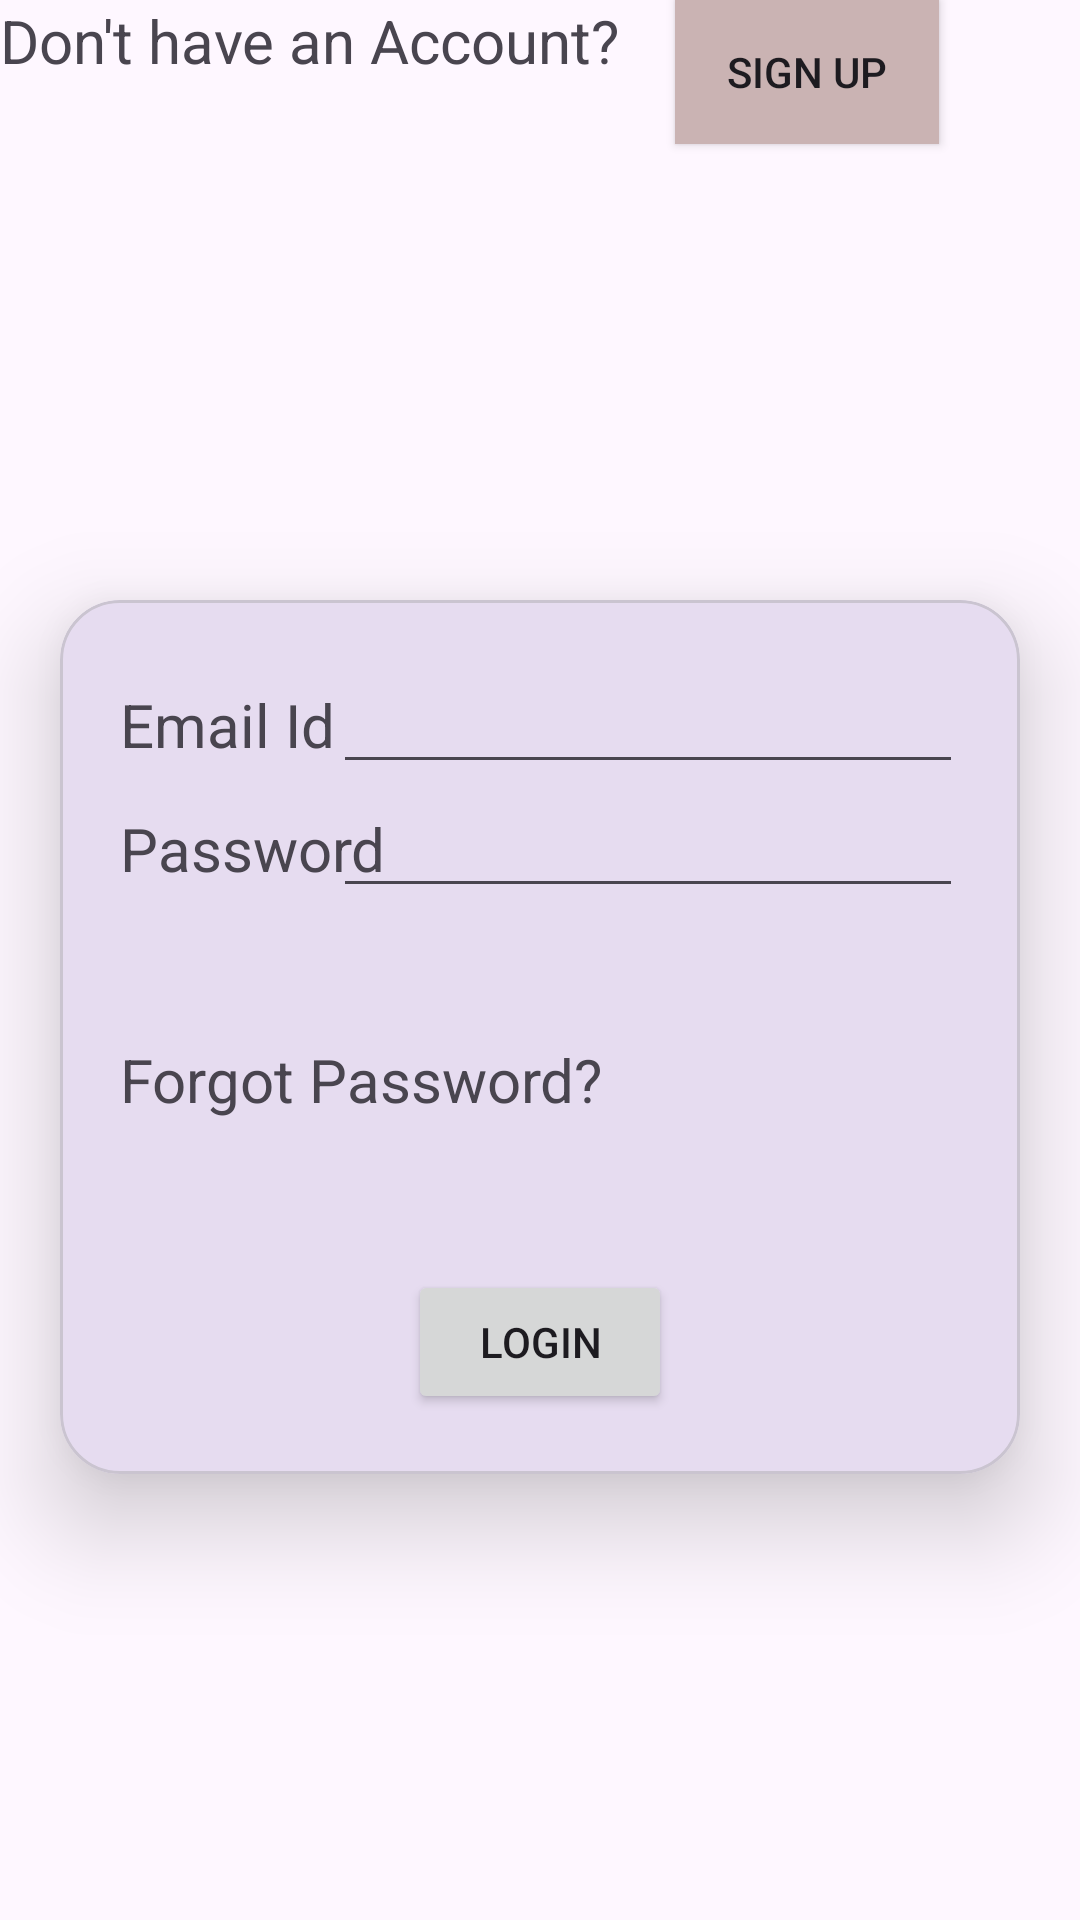

This screen was rendered from an Android layout file. Write that file and the resources it references.
<!-- AndroidManifest.xml: application theme Theme.MAD_21012011020_practical_4 -->
<!-- res/layout/activity_login.xml -->
<?xml version="1.0" encoding="utf-8"?>
<androidx.constraintlayout.widget.ConstraintLayout xmlns:android="http://schemas.android.com/apk/res/android"
    xmlns:app="http://schemas.android.com/apk/res-auto"
    xmlns:tools="http://schemas.android.com/tools"
    android:layout_width="match_parent"
    android:layout_height="match_parent"
    tools:context=".MainActivity">


    <ImageView
        android:id="@+id/imageView"
        android:layout_width="match_parent"
        android:layout_height="200dp"
        app:layout_constraintStart_toStartOf="parent"
        app:layout_constraintTop_toTopOf="parent"
        app:srcCompat="@drawable/guni_pink_logo" />

    <com.google.android.material.card.MaterialCardView
        android:id="@+id/materialCardView"
        android:layout_width="match_parent"
        android:layout_height="wrap_content"
        android:layout_marginHorizontal="20dp"
        app:cardCornerRadius="20dp"
        app:cardElevation="20dp"
        app:layout_constraintStart_toStartOf="parent"
        app:layout_constraintTop_toBottomOf="@id/imageView">

        <androidx.constraintlayout.widget.ConstraintLayout
            android:layout_width="match_parent"
            android:layout_height="wrap_content"
            android:padding="20dp">

            <TextView
                android:id="@+id/textView"
                android:layout_width="wrap_content"
                android:layout_height="wrap_content"
                android:text="Email Id"
                android:textSize="20sp"
                app:layout_constraintBaseline_toBaselineOf="@+id/editTextTextEmailAddress"
                app:layout_constraintStart_toStartOf="parent" />

            <TextView
                android:id="@+id/textView2"
                android:layout_width="wrap_content"
                android:layout_height="wrap_content"
                android:text="Password"
                android:textSize="20sp"
                app:layout_constraintBaseline_toBaselineOf="@+id/editTextTextPassword"
                app:layout_constraintStart_toStartOf="parent" />

            <TextView
                android:id="@+id/textView3"
                android:layout_width="wrap_content"
                android:layout_height="wrap_content"
                android:layout_marginTop="50dp"
                android:text="Forgot Password?"
                android:textSize="20sp"
                app:layout_constraintStart_toStartOf="parent"
                app:layout_constraintTop_toBottomOf="@+id/textView2" />

            <EditText
                android:id="@+id/editTextTextEmailAddress"
                android:layout_width="wrap_content"
                android:layout_height="wrap_content"
                android:ems="10"
                android:inputType="textEmailAddress"
                app:layout_constraintEnd_toEndOf="parent"
                app:layout_constraintStart_toEndOf="@+id/textView"
                app:layout_constraintTop_toTopOf="parent" />

            <EditText
                android:id="@+id/editTextTextPassword"
                android:layout_width="wrap_content"
                android:layout_height="wrap_content"
                android:ems="10"
                android:inputType="textPassword"
                app:layout_constraintEnd_toEndOf="@+id/editTextTextEmailAddress"
                app:layout_constraintStart_toStartOf="@+id/editTextTextEmailAddress"
                app:layout_constraintTop_toBottomOf="@+id/editTextTextEmailAddress" />

            <Button
                android:id="@+id/button"
                android:layout_width="wrap_content"
                android:layout_height="wrap_content"
                android:layout_marginTop="50dp"
                android:text="Login"
                app:layout_constraintEnd_toEndOf="parent"
                app:layout_constraintStart_toStartOf="parent"
                app:layout_constraintTop_toBottomOf="@+id/textView3" />
        </androidx.constraintlayout.widget.ConstraintLayout>

    </com.google.android.material.card.MaterialCardView>

    <TextView
        android:id="@+id/textView8"
        android:layout_width="wrap_content"
        android:layout_height="wrap_content"
        android:text="Don't have an Account?"
        android:textSize="20sp"
        tools:layout_editor_absoluteX="21dp"
        tools:layout_editor_absoluteY="567dp" />

    <Button
        android:id="@+id/button2"
        android:layout_width="wrap_content"
        android:layout_height="wrap_content"
        android:background="#CAB3B3"
        android:text="Sign Up"
        app:layout_constraintEnd_toEndOf="parent"
        app:layout_constraintHorizontal_bias="0.282"
        app:layout_constraintStart_toEndOf="@+id/textView8"
        tools:layout_editor_absoluteY="559dp" />

</androidx.constraintlayout.widget.ConstraintLayout>
<!-- resources referenced by this layout -->
<resources>
  <style name="Theme.MAD_21012011020_practical_4" parent="Base.Theme.MAD_21012011020_practical_4" />
  <style name="Base.Theme.MAD_21012011020_practical_4" parent="Theme.Material3.DayNight.NoActionBar">
          
          
      </style>
</resources>
